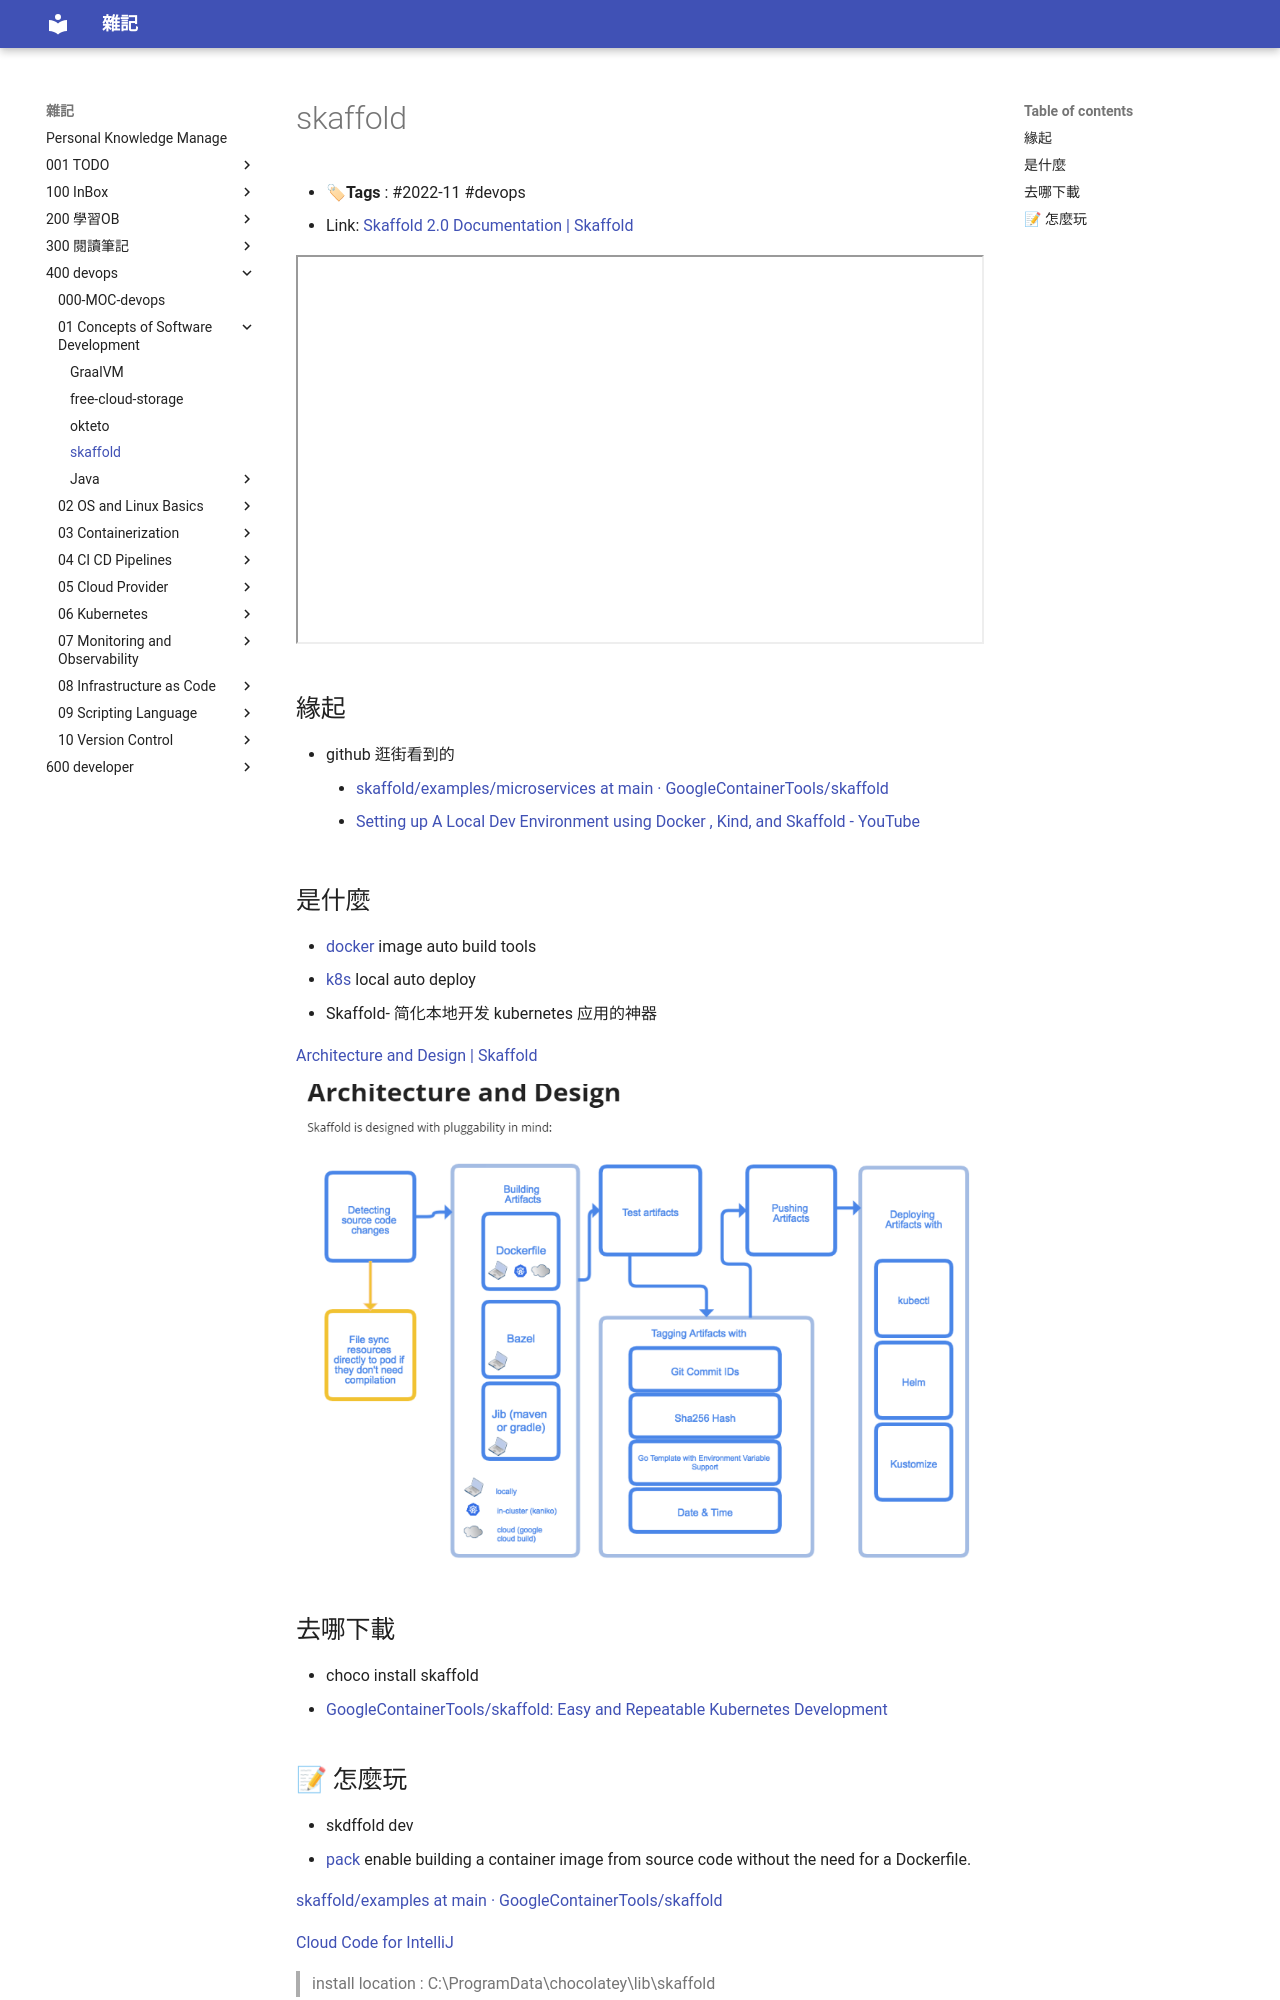

repository: yudady/yudady.github.io · page: 400-devops/01-Concepts-of-Software-Development/skaffold/index.html · generator: mkdocs

---
title: skaffold
tags: [2022-11, devops]
aliases: [skaffold]
created_date: 2022-11-03 13:57
updated_date: 2022-12-02 14:12
---

# skaffold

- **🏷Tags** :   #2022-11 #devops 
- Link: [Skaffold 2.0 Documentation | Skaffold](https://skaffold.dev/docs/)

<iframe title="Speedy build for your java application images with JIB! by Mohammed Aboullaite" src="https://www.youtube.com/embed/bkC1spGOI7Y?feature=oembed" height="113" width="200" allowfullscreen="" allow="fullscreen" style="aspect-ratio: 1.76991 / 1; width: 100%; height: 100%;"></iframe>

## 緣起

- github 逛街看到的 
	- [skaffold/examples/microservices at main · GoogleContainerTools/skaffold](https://github.com/GoogleContainerTools/skaffold/tree/main/examples/microservices)
	- [Setting up A Local Dev Environment using Docker , Kind, and Skaffold - YouTube](https://www.youtube.com/watch?v=2F1qlZZEMnE)
